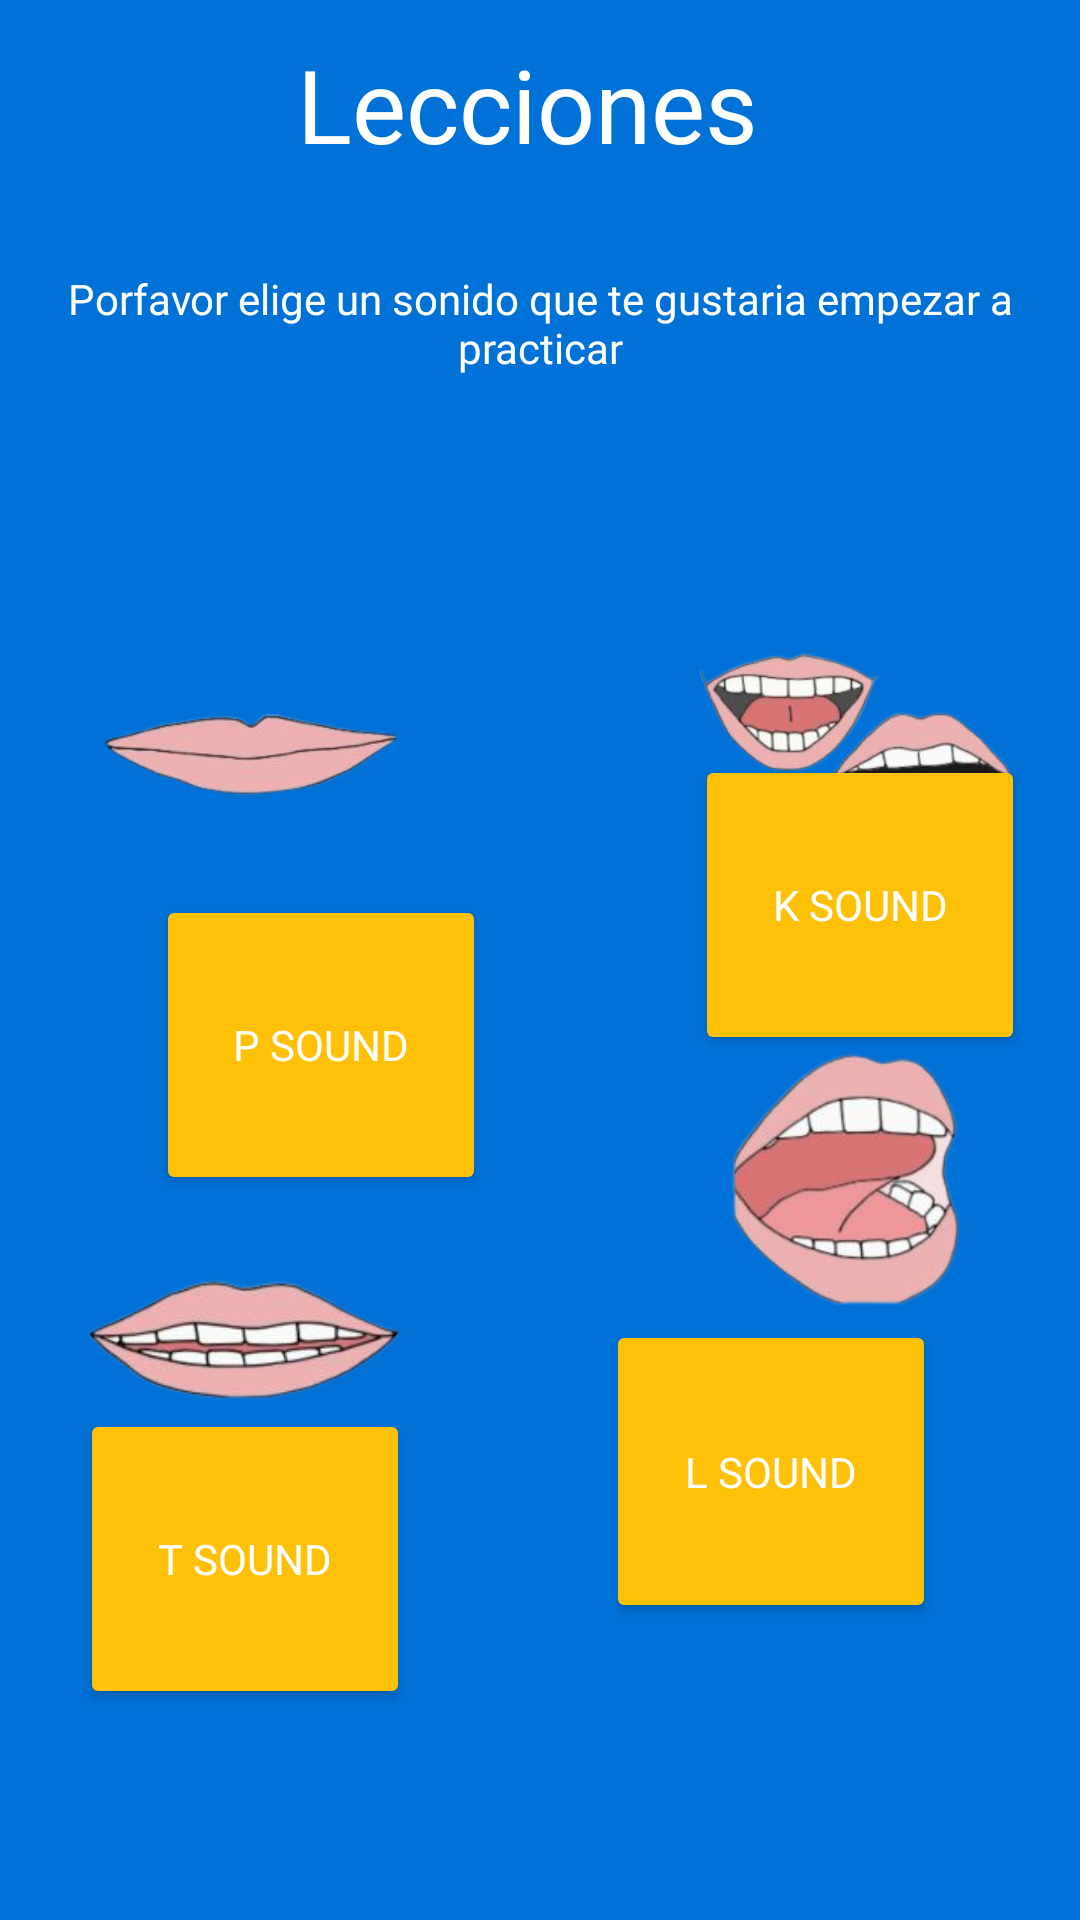

The Android layout XML behind this screen, and the referenced resources:
<!-- AndroidManifest.xml: application theme Theme.MyApplication -->
<!-- res/layout/lesson_choice.xml -->
<androidx.constraintlayout.widget.ConstraintLayout xmlns:android="http://schemas.android.com/apk/res/android"
    xmlns:app="http://schemas.android.com/apk/res-auto"
    xmlns:tools="http://schemas.android.com/tools"
    android:layout_width="match_parent"
    android:layout_height="match_parent"
    android:background="#0072D7"
    tools:context=".LessonsFragment">

    <Button
        android:id="@+id/KsoundsButton"
        android:layout_width="110dp"
        android:layout_height="100dp"
        android:layout_marginStart="95dp"
        android:layout_marginEnd="44dp"
        android:layout_marginBottom="35dp"
        android:backgroundTint="#FFC107"
        android:fontFamily="@font/chango"
        android:text="K Sound"
        android:textColor="@android:color/white"
        app:layout_constraintBottom_toTopOf="@+id/imageView19"
        app:layout_constraintEnd_toEndOf="parent"
        app:layout_constraintStart_toEndOf="@+id/PsoundsButton"
        app:layout_constraintTop_toBottomOf="@+id/imageView15" />

    <Button
        android:id="@+id/PsoundsButton"
        android:layout_width="110dp"
        android:layout_height="100dp"
        android:layout_marginStart="52dp"
        android:layout_marginBottom="34dp"
        android:backgroundTint="#FFC107"
        android:fontFamily="@font/chango"
        android:text="P Sound"
        android:textColor="@color/white"
        app:layout_constraintBottom_toTopOf="@+id/imageView20"
        app:layout_constraintEnd_toStartOf="@+id/button6"
        app:layout_constraintStart_toStartOf="parent"
        app:layout_constraintTop_toBottomOf="@+id/imageView18" />

    <Button
        android:id="@+id/TsoundsButton"
        android:layout_width="110dp"
        android:layout_height="100dp"
        android:layout_marginStart="52dp"
        android:layout_marginEnd="91dp"
        android:layout_marginBottom="99dp"
        android:backgroundTint="#FFC107"
        android:fontFamily="@font/chango"
        android:text="T Sound"
        android:textColor="@android:color/white"
        app:layout_constraintBottom_toBottomOf="parent"
        app:layout_constraintEnd_toStartOf="@+id/LsoundsButton"
        app:layout_constraintStart_toStartOf="parent"
        app:layout_constraintTop_toBottomOf="@+id/imageView20" />

    <TextView
        android:id="@+id/textview_second"
        android:layout_width="wrap_content"
        android:layout_height="wrap_content"
        app:layout_constraintEnd_toEndOf="parent"
        app:layout_constraintStart_toStartOf="parent"
        app:layout_constraintTop_toTopOf="parent" />


    <TextView
        android:id="@+id/lessonID"
        android:layout_width="0dp"
        android:layout_height="50dp"
        android:layout_marginTop="12dp"
        android:fontFamily="@font/chango"
        android:text="Lecciones "
        android:textAlignment="center"
        android:textColor="#FFFFFF"
        android:textSize="34sp"
        app:layout_constraintEnd_toEndOf="parent"
        app:layout_constraintHorizontal_bias="0.12"
        app:layout_constraintStart_toStartOf="parent"
        app:layout_constraintTop_toTopOf="parent" />

    <TextView
        android:id="@+id/textView14"
        android:layout_width="0dp"
        android:layout_height="wrap_content"
        android:layout_marginTop="28dp"
        android:fontFamily="@font/chango"
        android:text="Porfavor elige un sonido que te gustaria empezar a practicar"
        android:textAlignment="center"
        android:textColor="@android:color/white"
        app:layout_constraintEnd_toEndOf="parent"
        app:layout_constraintHorizontal_bias="0.311"
        app:layout_constraintStart_toStartOf="parent"
        app:layout_constraintTop_toBottomOf="@+id/lessonID" />

    <Button
        android:id="@+id/LsoundsButton"
        android:layout_width="110dp"
        android:layout_height="101dp"
        android:layout_marginEnd="48dp"
        android:layout_marginBottom="99dp"
        android:backgroundTint="#FFC107"
        android:fontFamily="@font/chango"
        android:text="L Sound"
        android:textColor="@android:color/white"
        app:layout_constraintBottom_toBottomOf="parent"
        app:layout_constraintEnd_toEndOf="parent"
        app:layout_constraintStart_toEndOf="@+id/button3" />

    <ImageView
        android:id="@+id/imageView15"
        android:layout_width="110dp"
        android:layout_height="100dp"
        android:layout_marginTop="73dp"
        android:layout_marginEnd="44dp"
        android:src="@drawable/k_lips"
        app:layout_constraintBottom_toTopOf="@+id/button6"
        app:layout_constraintEnd_toEndOf="parent"
        app:layout_constraintStart_toEndOf="@+id/imageView18"
        app:layout_constraintTop_toBottomOf="@+id/textView14" />

    <ImageView
        android:id="@+id/imageView18"
        android:layout_width="110dp"
        android:layout_height="100dp"
        android:layout_marginStart="52dp"
        android:layout_marginTop="73dp"
        android:layout_marginEnd="95dp"
        android:src="@drawable/p_lips"
        app:layout_constraintBottom_toTopOf="@+id/PsoundsButton"
        app:layout_constraintEnd_toStartOf="@+id/imageView15"
        app:layout_constraintStart_toStartOf="parent"
        app:layout_constraintTop_toBottomOf="@+id/textView14" />

    <ImageView
        android:id="@+id/imageView19"
        android:layout_width="110dp"
        android:layout_height="100dp"
        android:layout_marginStart="91dp"
        android:layout_marginEnd="48dp"
        android:src="@drawable/l_lips"
        app:layout_constraintBottom_toTopOf="@+id/LsoundsButton"
        app:layout_constraintEnd_toEndOf="parent"
        app:layout_constraintStart_toEndOf="@+id/imageView20"
        app:layout_constraintTop_toBottomOf="@+id/button6" />

    <ImageView
        android:id="@+id/imageView20"
        android:layout_width="110dp"
        android:layout_height="100dp"
        android:layout_marginStart="52dp"
        android:src="@drawable/t_lips"
        app:layout_constraintBottom_toTopOf="@+id/button3"
        app:layout_constraintEnd_toStartOf="@+id/imageView19"
        app:layout_constraintStart_toStartOf="parent"
        app:layout_constraintTop_toBottomOf="@+id/PsoundsButton" />

</androidx.constraintlayout.widget.ConstraintLayout>
<!-- resources referenced by this layout -->
<resources>
  <color name="white">#FFFFFFFF</color>
  <!-- drawable k_lips: png bitmap (drawable, 42238 bytes) -->
  <!-- drawable l_lips: png bitmap (drawable, 39918 bytes) -->
  <!-- drawable p_lips: png bitmap (drawable, 15011 bytes) -->
  <!-- drawable t_lips: png bitmap (drawable, 20802 bytes) -->
  <style name="Theme.MyApplication" parent="Theme.AppCompat.DayNight.NoActionBar">
          
          <item name="colorPrimary">@color/purple_500</item>
          <item name="colorPrimaryVariant">@color/purple_700</item>
          <item name="colorOnPrimary">@color/white</item>
          
          <item name="colorSecondary">@color/teal_200</item>
          <item name="colorSecondaryVariant">@color/teal_700</item>
          <item name="colorOnSecondary">@color/black</item>
          
          <item name="android:statusBarColor" tools:targetApi="l">?attr/colorPrimaryVariant</item>
          
      </style>
  <color name="purple_500">#FF6200EE</color>
  <color name="purple_700">#FF3700B3</color>
  <color name="teal_200">#FF03DAC5</color>
  <color name="teal_700">#FF018786</color>
  <color name="black">#FF000000</color>
</resources>
